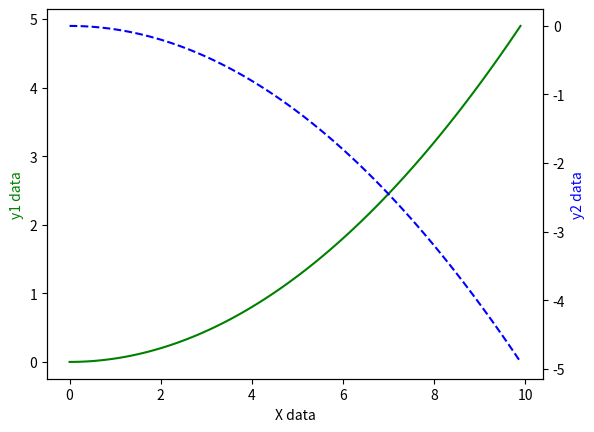

The script that saved this image:
import matplotlib.pyplot as plt
import numpy as np

x =np.arange(0,10,0.1)
y1 = 0.05*x**2
y2 = -1*y1

fig,ax1 = plt.subplots()
ax2 = ax1.twinx()
ax1.plot(x,y1,'g-')
ax2.plot(x,y2,'b--')
ax1.set_xlabel('X data')
ax1.set_ylabel('y1 data',color ='g')
ax2.set_ylabel('y2 data',color = 'b')
plt.show()